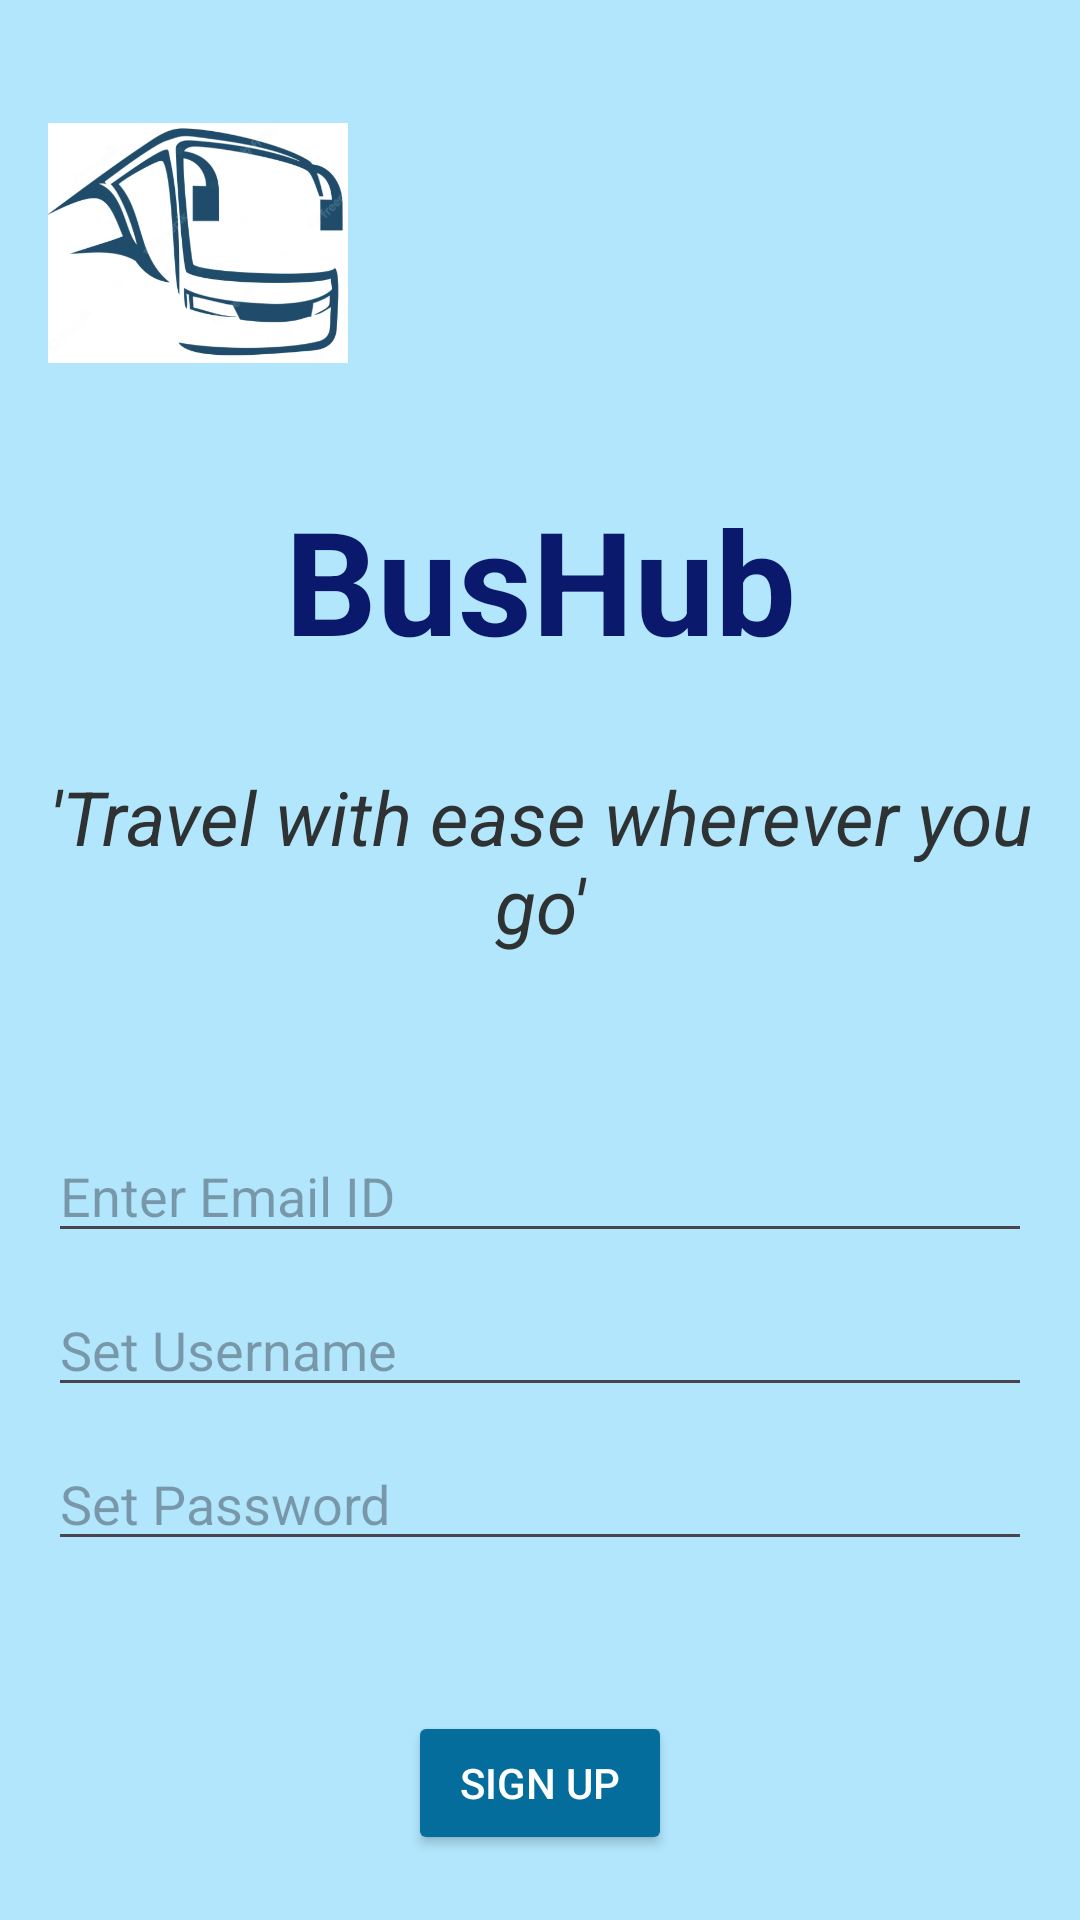

The Android layout XML behind this screen, and the referenced resources:
<!-- AndroidManifest.xml: application theme Theme.BusHub -->
<!-- res/layout/activity_signup.xml -->
<?xml version="1.0" encoding="utf-8"?>
<LinearLayout xmlns:android="http://schemas.android.com/apk/res/android"
    android:layout_width="match_parent"
    android:layout_height="match_parent"
    android:orientation="vertical"
    android:padding="16dp"
    android:background="#B1E6FD">

    <ImageView
        android:id="@+id/hamburgerMenu"
        android:layout_width="100dp"
        android:layout_height="100dp"
        android:src="@drawable/buslogo"
        android:layout_marginTop="15dp"/>

    <TextView
        android:layout_width="match_parent"
        android:layout_height="wrap_content"
        android:id="@+id/company_name1"
        android:text="BusHub"
        android:textSize="48dp"
        android:textAlignment="center"
        android:layout_marginTop="30dp"
        android:textColor="#0A196C"
        android:textStyle="bold"
        />

    <TextView
        android:layout_width="match_parent"
        android:layout_height="wrap_content"
        android:id="@+id/company_quote1"
        android:text="'Travel with ease wherever you go'"
        android:textSize="25dp"
        android:layout_marginTop="30dp"
        android:textColor="#2F3233"
        android:textStyle="italic"
        android:textAlignment="center"/>

    <EditText
        android:id="@+id/signupEmailEditText"
        android:layout_width="match_parent"
        android:layout_height="wrap_content"
        android:hint="Enter Email ID"
        android:layout_marginTop="58dp"
        android:textColor="#000000"/>


    <EditText
        android:id="@+id/signupUsernameEditText"
        android:layout_width="match_parent"
        android:layout_height="wrap_content"
        android:hint="Set Username"
        android:layout_marginTop="30px"
        android:textColor="#000000"/>

    <EditText
        android:id="@+id/signupPasswordEditText"
        android:layout_width="match_parent"
        android:layout_height="wrap_content"
        android:hint="Set Password"
        android:inputType="textPassword"
        android:layout_marginTop="30px"
        android:textColor="#000000"/>

    <Button
        android:id="@+id/signupButton"
        android:layout_width="wrap_content"
        android:layout_height="wrap_content"
        android:layout_gravity="center_horizontal"
        android:text="Sign Up"
        android:layout_marginTop="50dp"
        android:backgroundTint="#056D9C"
        android:textColor="#ffffff"/>

    <TextView
        android:id="@+id/loginTextView"
        android:layout_width="wrap_content"
        android:layout_height="wrap_content"
        android:layout_gravity="center_horizontal"
        android:paddingTop="16dp"
        android:text="Already have an account? Login!"
        android:textColor="#0000FF"
        android:layout_marginTop="20dp"/>

</LinearLayout>
<!-- resources referenced by this layout -->
<resources>
  <!-- drawable buslogo: png bitmap (drawable, 106547 bytes) -->
  <style name="Theme.BusHub" parent="Base.Theme.BusHub" />
  <style name="Base.Theme.BusHub" parent="Theme.Material3.DayNight.NoActionBar">
          
  
      </style>
</resources>
